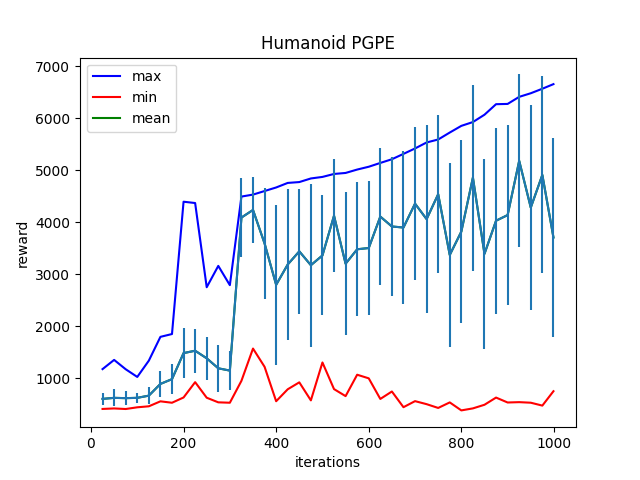

Data behind this chart, as committed beside it:
Iter:25, max:1177.349853515625, mean:605.193603515625, min:411.83270263671875, std:117.05619812011719
Iter:50, max:1354.21044921875, mean:624.87353515625, min:421.4905090332031, std:162.26881408691406
Iter:75, max:1174.590576171875, mean:619.3914184570312, min:410.55975341796875, std:141.21710205078125
Iter:100, max:1026.9656982421875, mean:625.0792236328125, min:443.42559814453125, std:96.4319076538086
Iter:125, max:1339.9566650390625, mean:667.5618896484375, min:462.67474365234375, std:159.62142944335938
Iter:150, max:1797.0137939453125, mean:892.776123046875, min:558.1190795898438, std:248.55410766601562
Iter:175, max:1851.35546875, mean:984.3584594726562, min:530.904052734375, std:284.64569091796875
Iter:200, max:4393.82470703125, mean:1484.6826171875, min:632.12255859375, std:475.33734130859375
Iter:225, max:4368.47900390625, mean:1530.542724609375, min:926.5736694335938, std:421.9263916015625
Iter:250, max:2750.60791015625, mean:1384.85205078125, min:627.4503173828125, std:407.7344665527344
Iter:275, max:3160.654541015625, mean:1192.9141845703125, min:538.8320922851562, std:450.7152099609375
Iter:300, max:2790.499267578125, mean:1148.4842529296875, min:531.1943359375, std:368.4568786621094
Iter:325, max:4492.53466796875, mean:4089.2060546875, min:951.8267211914062, std:761.9473266601562
Iter:350, max:4530.4189453125, mean:4235.39453125, min:1572.1583251953125, std:633.5675659179688
Iter:375, max:4599.02734375, mean:3591.802490234375, min:1221.4521484375, std:1071.1300048828125
Iter:400, max:4667.35009765625, mean:2797.0830078125, min:560.157958984375, std:1540.649169921875
Iter:425, max:4754.79248046875, mean:3187.70458984375, min:789.7831420898438, std:1442.8912353515625
Iter:450, max:4771.3212890625, mean:3440.197998046875, min:923.0565795898438, std:1198.186279296875
Iter:475, max:4840.69384765625, mean:3173.708984375, min:576.5897216796875, std:1567.77587890625
Iter:500, max:4870.1611328125, mean:3361.59375, min:1304.851318359375, std:1151.7088623046875
Iter:525, max:4927.07763671875, mean:4124.849609375, min:793.3004760742188, std:1088.1795654296875
Iter:550, max:4946.4853515625, mean:3202.364501953125, min:658.247314453125, std:1372.965087890625
Iter:575, max:5011.5888671875, mean:3479.6484375, min:1069.531982421875, std:1284.1181640625
Iter:600, max:5065.669921875, mean:3503.89306640625, min:999.9607543945312, std:1293.5972900390625
Iter:625, max:5138.80126953125, mean:4107.935546875, min:604.0300903320312, std:1311.5909423828125
Iter:650, max:5210.02099609375, mean:3917.955078125, min:747.0066528320312, std:1334.68603515625
Iter:675, max:5312.67724609375, mean:3897.637451171875, min:445.4468078613281, std:1471.241455078125
Iter:700, max:5417.1064453125, mean:4356.66455078125, min:561.7772827148438, std:1465.5211181640625
Iter:725, max:5532.15234375, mean:4058.896240234375, min:503.72186279296875, std:1805.2470703125
Iter:750, max:5589.29833984375, mean:4538.18603515625, min:431.04278564453125, std:1517.0848388671875
Iter:775, max:5722.8935546875, mean:3370.18310546875, min:537.4765625, std:1772.4307861328125
Iter:800, max:5851.20263671875, mean:3819.4501953125, min:383.8802490234375, std:1760.49462890625
Iter:825, max:5924.41552734375, mean:4857.18017578125, min:422.565185546875, std:1788.4619140625
Iter:850, max:6065.26220703125, mean:3391.85302734375, min:492.1341857910156, std:1828.816162109375
Iter:875, max:6267.6171875, mean:4028.6591796875, min:630.3245849609375, std:1786.819580078125
Iter:900, max:6272.70068359375, mean:4137.0693359375, min:535.7531127929688, std:1728.744140625
Iter:925, max:6408.65966796875, mean:5179.2216796875, min:542.3558349609375, std:1660.848876953125
Iter:950, max:6477.9619140625, mean:4281.0869140625, min:531.52099609375, std:1976.1224365234375
Iter:975, max:6564.58740234375, mean:4908.9736328125, min:475.97137451171875, std:1892.90185546875
Iter:999, max:6653.00927734375, mean:3706.47412109375, min:752.5980224609375, std:1916.30615234375
